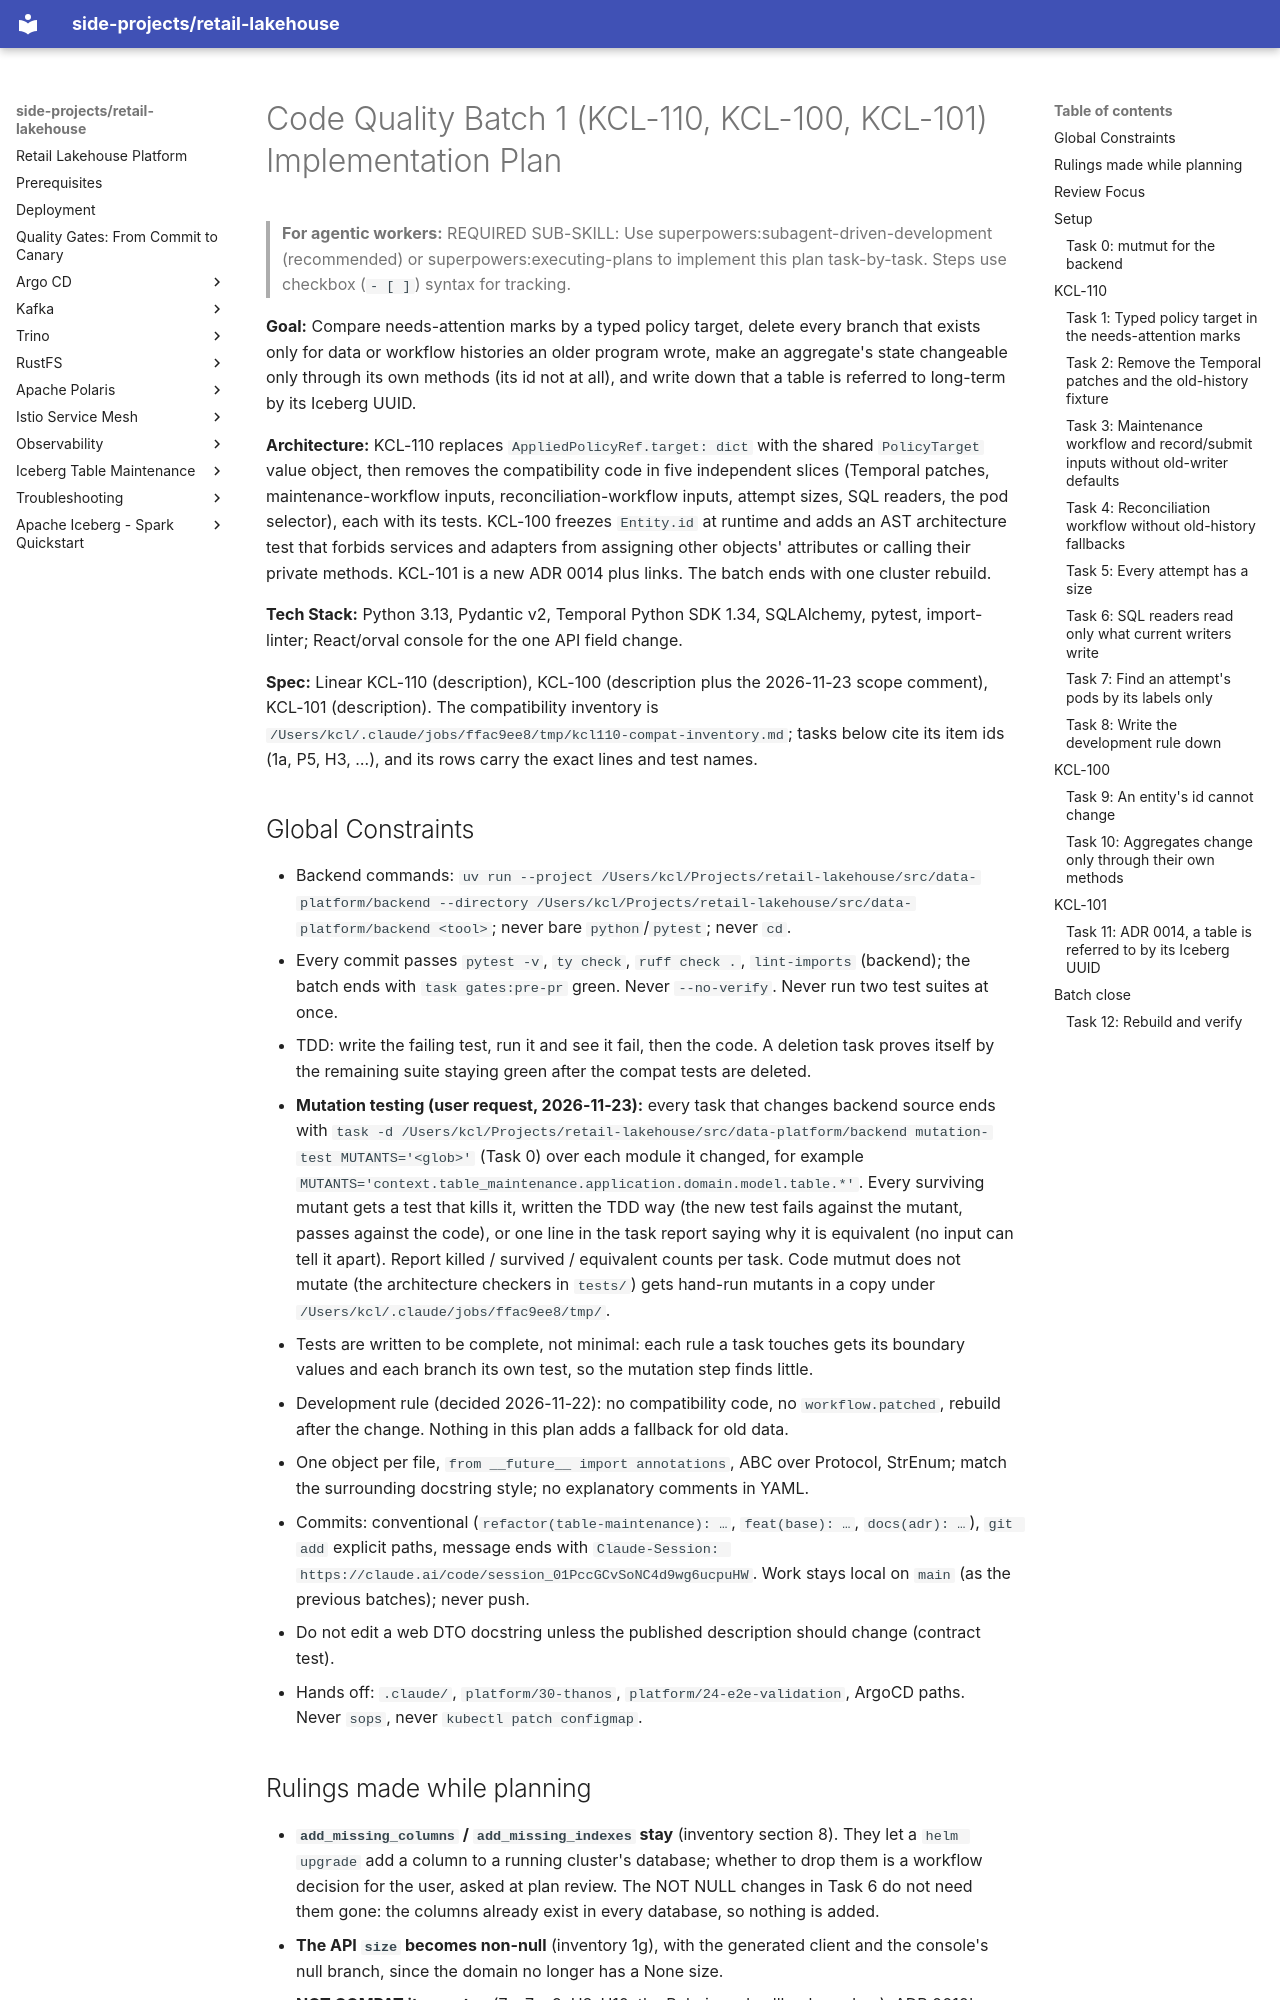

repository: kuanchoulai10/retail-lakehouse · page: superpowers/plans/2026-11-23-code-quality-batch-1/index.html · generator: mkdocs

# Code Quality Batch 1 (KCL-110, KCL-100, KCL-101) Implementation Plan

> **For agentic workers:** REQUIRED SUB-SKILL: Use superpowers:subagent-driven-development (recommended) or superpowers:executing-plans to implement this plan task-by-task. Steps use checkbox (`- [ ]`) syntax for tracking.

**Goal:** Compare needs-attention marks by a typed policy target, delete every branch that exists only for data or workflow histories an older program wrote, make an aggregate's state changeable only through its own methods (its id not at all), and write down that a table is referred to long-term by its Iceberg UUID.

**Architecture:** KCL-110 replaces `AppliedPolicyRef.target: dict` with the shared `PolicyTarget` value object, then removes the compatibility code in five independent slices (Temporal patches, maintenance-workflow inputs, reconciliation-workflow inputs, attempt sizes, SQL readers, the pod selector), each with its tests. KCL-100 freezes `Entity.id` at runtime and adds an AST architecture test that forbids services and adapters from assigning other objects' attributes or calling their private methods. KCL-101 is a new ADR 0014 plus links. The batch ends with one cluster rebuild.

**Tech Stack:** Python 3.13, Pydantic v2, Temporal Python SDK 1.34, SQLAlchemy, pytest, import-linter; React/orval console for the one API field change.

**Spec:** Linear KCL-110 (description), KCL-100 (description plus the 2026-11-23 scope comment), KCL-101 (description). The compatibility inventory is `/Users/kcl/.claude/jobs/ffac9ee8/tmp/kcl110-compat-inventory.md`; tasks below cite its item ids (1a, P5, H3, …), and its rows carry the exact lines and test names.

## Global Constraints

- Backend commands: `uv run --project /Users/kcl/Projects/retail-lakehouse/src/data-platform/backend --directory /Users/kcl/Projects/retail-lakehouse/src/data-platform/backend <tool>`; never bare `python`/`pytest`; never `cd`.
- Every commit passes `pytest -v`, `ty check`, `ruff check .`, `lint-imports` (backend); the batch ends with `task gates:pre-pr` green. Never `--no-verify`. Never run two test suites at once.
- TDD: write the failing test, run it and see it fail, then the code. A deletion task proves itself by the remaining suite staying green after the compat tests are deleted.
- **Mutation testing (user request, 2026-11-23):** every task that changes backend source ends with `task -d /Users/kcl/Projects/retail-lakehouse/src/data-platform/backend mutation-test MUTANTS='<glob>'` (Task 0) over each module it changed, for example `MUTANTS='context.table_maintenance.application.domain.model.table.*'`. Every surviving mutant gets a test that kills it, written the TDD way (the new test fails against the mutant, passes against the code), or one line in the task report saying why it is equivalent (no input can tell it apart). Report killed / survived / equivalent counts per task. Code mutmut does not mutate (the architecture checkers in `tests/`) gets hand-run mutants in a copy under `/Users/kcl/.claude/jobs/ffac9ee8/tmp/`.
- Tests are written to be complete, not minimal: each rule a task touches gets its boundary values and each branch its own test, so the mutation step finds little.
- Development rule (decided 2026-11-22): no compatibility code, no `workflow.patched`, rebuild after the change. Nothing in this plan adds a fallback for old data.
- One object per file, `from __future__ import annotations`, ABC over Protocol, StrEnum; match the surrounding docstring style; no explanatory comments in YAML.
- Commits: conventional (`refactor(table-maintenance): …`, `feat(base): …`, `docs(adr): …`), `git add` explicit paths, message ends with `Claude-Session: https://claude.ai/code/session_01PccGCvSoNC4d9wg6ucpuHW`. Work stays local on `main` (as the previous batches); never push.
- Do not edit a web DTO docstring unless the published description should change (contract test).
- Hands off: `.claude/`, `platform/30-thanos`, `platform/24-e2e-validation`, ArgoCD paths. Never `sops`, never `kubectl patch configmap`.
